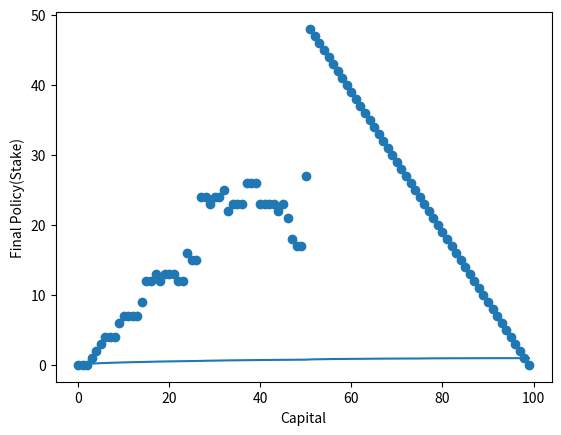

Recreate this plot in Python.
# -*- coding: utf-8 -*-
"""RL_Gambler'sProblem.ipynb

Automatically generated by Colaboratory.

Original file is located at
    https://colab.research.google.com/<link-removed>
"""

#solving the Gambler's Problem using Value Iteration

import numpy as np
import matplotlib.pyplot as plt

def value_iteration(max_iterations=1000, prob_h=0.4, lmbda=0.9):
  lmbda = 0.9
  stateValues = [0 for i in range(0,101)]
  prob_t = 1 - prob_h
  for i in range(max_iterations):
    for state in range(1,100):
      action_space = [i for i in range(1,min(state+1, 101-state))]
      q_values = []
      for action in action_space:
        heads_value = prob_h * ((1 if state+action==100 else 0) + lmbda * stateValues[int(state+action)])
        tails_value = prob_t * (0 + lmbda * stateValues[int(state-action)])
        q_value = heads_value + tails_value
        q_values.append(q_value)
      max_q_value = np.argmax(np.asarray(q_values))
      stateValues[state] = q_values[max_q_value]
  return stateValues

def get_policy(stateValues, prob_h=0.4, lmbda=0.9):
  prob_t = 1 - prob_h
  policy = [0 for i in range(0,100)]
  for state in range(1,100):
    action_space = [i for i in range(1,min(state+1, 101-state))]
    q_values = []
    for action in action_space:
      heads_value = prob_h * ((1 if state+action==100 else 0) + lmbda * stateValues[int(state+action)])
      tails_value = prob_t * (0 + lmbda * stateValues[int(state-action)])
      q_value = heads_value + tails_value
      q_values.append(q_value)
    max_q_value = np.argmax(np.asarray(q_values))
    policy[state] = max_q_value
  return policy

stateValues = value_iteration(max_iterations=1000, prob_h=0.75, lmbda=0.9)
policy = get_policy(stateValues, prob_h=0.75, lmbda=0.9)

capital = [i for i in range(0,100)]

plt.plot(capital, stateValues[:100])
plt.xlabel('Capital')
plt.ylabel('Value Estimates')
plt.show()

plt.scatter(capital, policy)
plt.xlabel('Capital')
plt.ylabel('Final Policy(Stake)')
plt.show()

